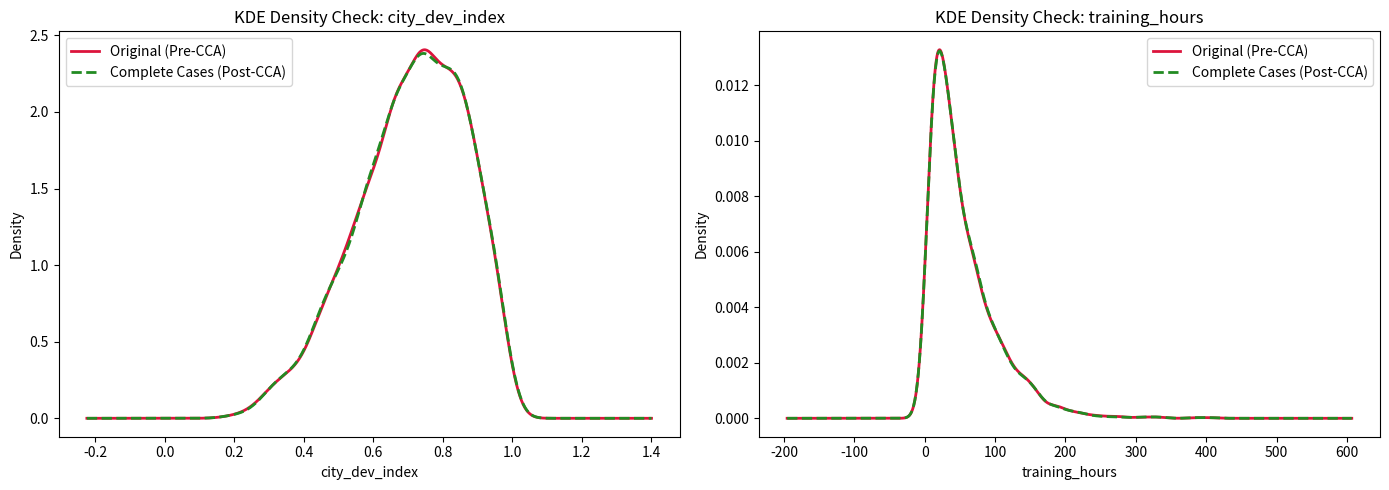

This figure's Python source: (Note: this script raises an exception after producing the figure.)
import numpy as np
import pandas as pd
import matplotlib.pyplot as plt

print("=" * 65)
print("FEATURE ENGINEERING: COMPLETE CASE ANALYSIS (CCA) AUDIT")
print("=" * 65)

# -----------------------------------------------------------
# 1. LOAD CANDIDATE RECRUITMENT DATASET
# -----------------------------------------------------------
# Features:
# - city_development_index: Continuous numerical (Low missingness ~2%)
# - training_hours: Continuous numerical (Low missingness ~4%)
# - education_level: Categorical (Low missingness ~2.5%)
# - company_size: Categorical (Heavy missingness ~35% -> Not CCA eligible)
# - target: Binary recruitment decision (0 = Not hired, 1 = Hired)

np.random.seed(42)
n_samples = 2000

city_dev = np.random.beta(a=5, b=2, size=n_samples)
train_hrs = np.random.exponential(scale=50, size=n_samples) + 5
edu_levels = np.random.choice(["Graduate", "Masters", "High School", "PhD"], size=n_samples, p=[0.70, 0.20, 0.08, 0.02])
comp_size = np.random.choice(["Small (<50)", "Medium (50-250)", "Large (250+)", np.nan], size=n_samples, p=[0.25, 0.25, 0.15, 0.35])
target = np.random.choice([0, 1], size=n_samples, p=[0.75, 0.25])

# Inject missing values (MCAR pattern)
mask_city = np.random.rand(n_samples) < 0.02
mask_hrs = np.random.rand(n_samples) < 0.04
mask_edu = np.random.rand(n_samples) < 0.025

city_dev[mask_city] = np.nan
train_hrs[mask_hrs] = np.nan
edu_levels = np.array(edu_levels, dtype=object)
edu_levels[mask_edu] = np.nan

df = pd.DataFrame({
    "city_dev_index": city_dev,
    "training_hours": train_hrs,
    "education_level": edu_levels,
    "company_size": comp_size,
    "target": target
})

print(f"Dataset generated: {df.shape[0]} rows, {df.shape[1]} features.")

# -----------------------------------------------------------
# 2. MISSINGNESS AUDIT & CCA ELIGIBILITY
# -----------------------------------------------------------
print("\n--- 2. Missingness Percentage Audit ---")
missing_summary = pd.DataFrame({
    "Null_Count": df.isnull().sum(),
    "Null_Percentage": (df.isnull().mean() * 100).round(2)
})
print(missing_summary)

# Identify features with 0% < missingness <= 5%
cca_candidates = missing_summary[
    (missing_summary["Null_Percentage"] > 0) & 
    (missing_summary["Null_Percentage"] <= 5.0)
].index.tolist()

print(f"\nFeatures eligible for Complete Case Analysis (< 5% nulls):")
print(f"  {cca_candidates}")

# -----------------------------------------------------------
# 3. APPLYING LISTWISE DELETION (CCA)
# -----------------------------------------------------------
# Drop rows only where the CCA candidate columns contain NaN
df_cca = df.dropna(subset=cca_candidates).copy()

data_retained_pct = (len(df_cca) / len(df)) * 100
print(f"\nRow count before CCA: {len(df)}")
print(f"Row count after CCA:  {len(df_cca)}")
print(f"Total dataset retained: {data_retained_pct:.2f}% (Safe threshold: >= 90%)")

# -----------------------------------------------------------
# 4. STATISTICAL VALIDATION: NUMERICAL DISTRIBUTIONS
# -----------------------------------------------------------
print("\n--- 4. Numerical Distribution Parity Check ---")

num_cols = ["city_dev_index", "training_hours"]
for col in num_cols:
    orig_mean, cca_mean = df[col].mean(), df_cca[col].mean()
    orig_std, cca_std = df[col].std(), df_cca[col].std()
    print(f"Column '{col}':")
    print(f"  Mean -> Original: {orig_mean:.4f} | CCA: {cca_mean:.4f} (Shift: {abs(orig_mean - cca_mean):.4f})")
    print(f"  Std  -> Original: {orig_std:.4f} | CCA: {cca_std:.4f} (Shift: {abs(orig_std - cca_std):.4f})")

# Visual KDE Verification
fig, axes = plt.subplots(1, 2, figsize=(14, 5))

for idx, col in enumerate(num_cols):
    df[col].plot(kind="kde", ax=axes[idx], color="crimson", lw=2, label="Original (Pre-CCA)")
    df_cca[col].plot(kind="kde", ax=axes[idx], color="forestgreen", lw=2, linestyle="--", label="Complete Cases (Post-CCA)")
    axes[idx].set_title(f"KDE Density Check: {col}")
    axes[idx].set_xlabel(col)
    axes[idx].legend()

plt.tight_layout()
plt.savefig("visualizations/cca_distribution_audit.png")
plt.close()
print("Saved distribution verification plot -> 'visualizations/cca_distribution_audit.png'")

# -----------------------------------------------------------
# 5. STATISTICAL VALIDATION: CATEGORICAL PROPORTIONS
# -----------------------------------------------------------
print("\n--- 5. Categorical Proportion Stability Check ---")

cat_col = "education_level"
ratio_orig = df[cat_col].value_counts(normalize=True)
ratio_cca = df_cca[cat_col].value_counts(normalize=True)

cat_comparison = pd.DataFrame({
    "Original_Ratio": ratio_orig,
    "Post_CCA_Ratio": ratio_cca
})
cat_comparison["Absolute_Diff"] = (cat_comparison["Original_Ratio"] - cat_comparison["Post_CCA_Ratio"]).abs()
print(cat_comparison.round(4))
